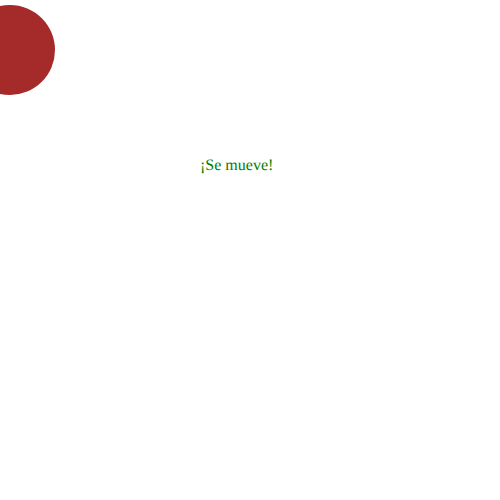
t = 0.00 s
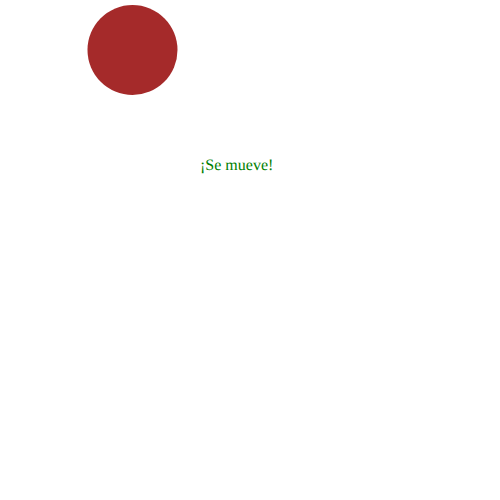
t = 0.75 s
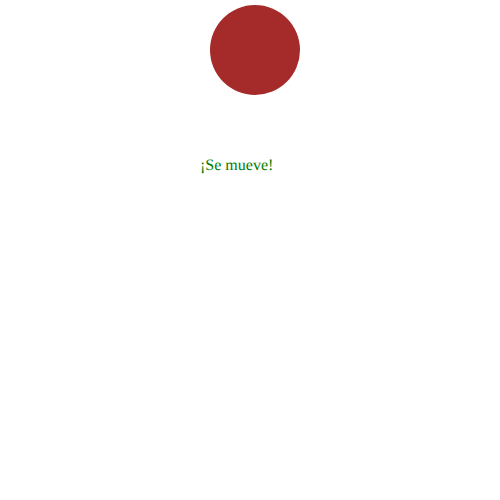
t = 1.50 s
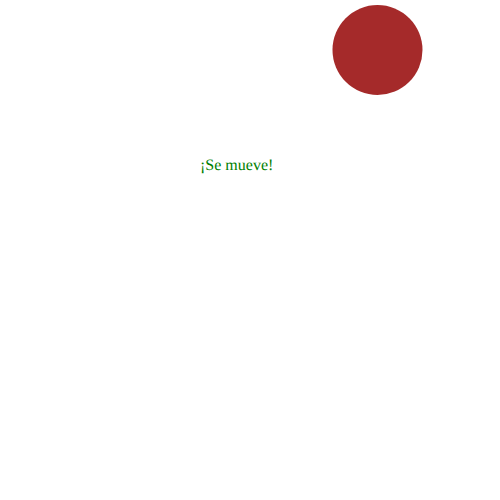
t = 2.25 s

The animated SVG that drew these frames (rendered in a browser with its animation timeline set to each time). Animation: 1 SMIL element (animate=1); one cycle of 3.00 s, repeats indefinitely.

<svg width="500" height="500" xmlns="http://www.w3.org/2000/svg">

  <!-- 
    Para animar una figura, se necesitan los siguientes atributos
    NOTA: en este caso la figura es un poligono, que se construye
          con una secuencia de puntos (como Multilinea)
  -->
  <circle cx="50" cy="50" r="45" fill="brown" >

  <!-- 
    * Atributo a animar: Coordenada x
    * Animar desde el principio: begin="0s"
    * Duracion de la animacion: dur="2s" (2 segundos)
    * cx varia desde 50 a 200
    * Repetir indefinidamente 
  -->
    <animate
      attributeName="cx"
      begin="0s"
      dur="3s"
      from="10"
      to="500"
      repeatCount="indefinite" />
  </circle>
  <text x="200" y="170" fill="green">¡Se mueve!</text>
</svg> 